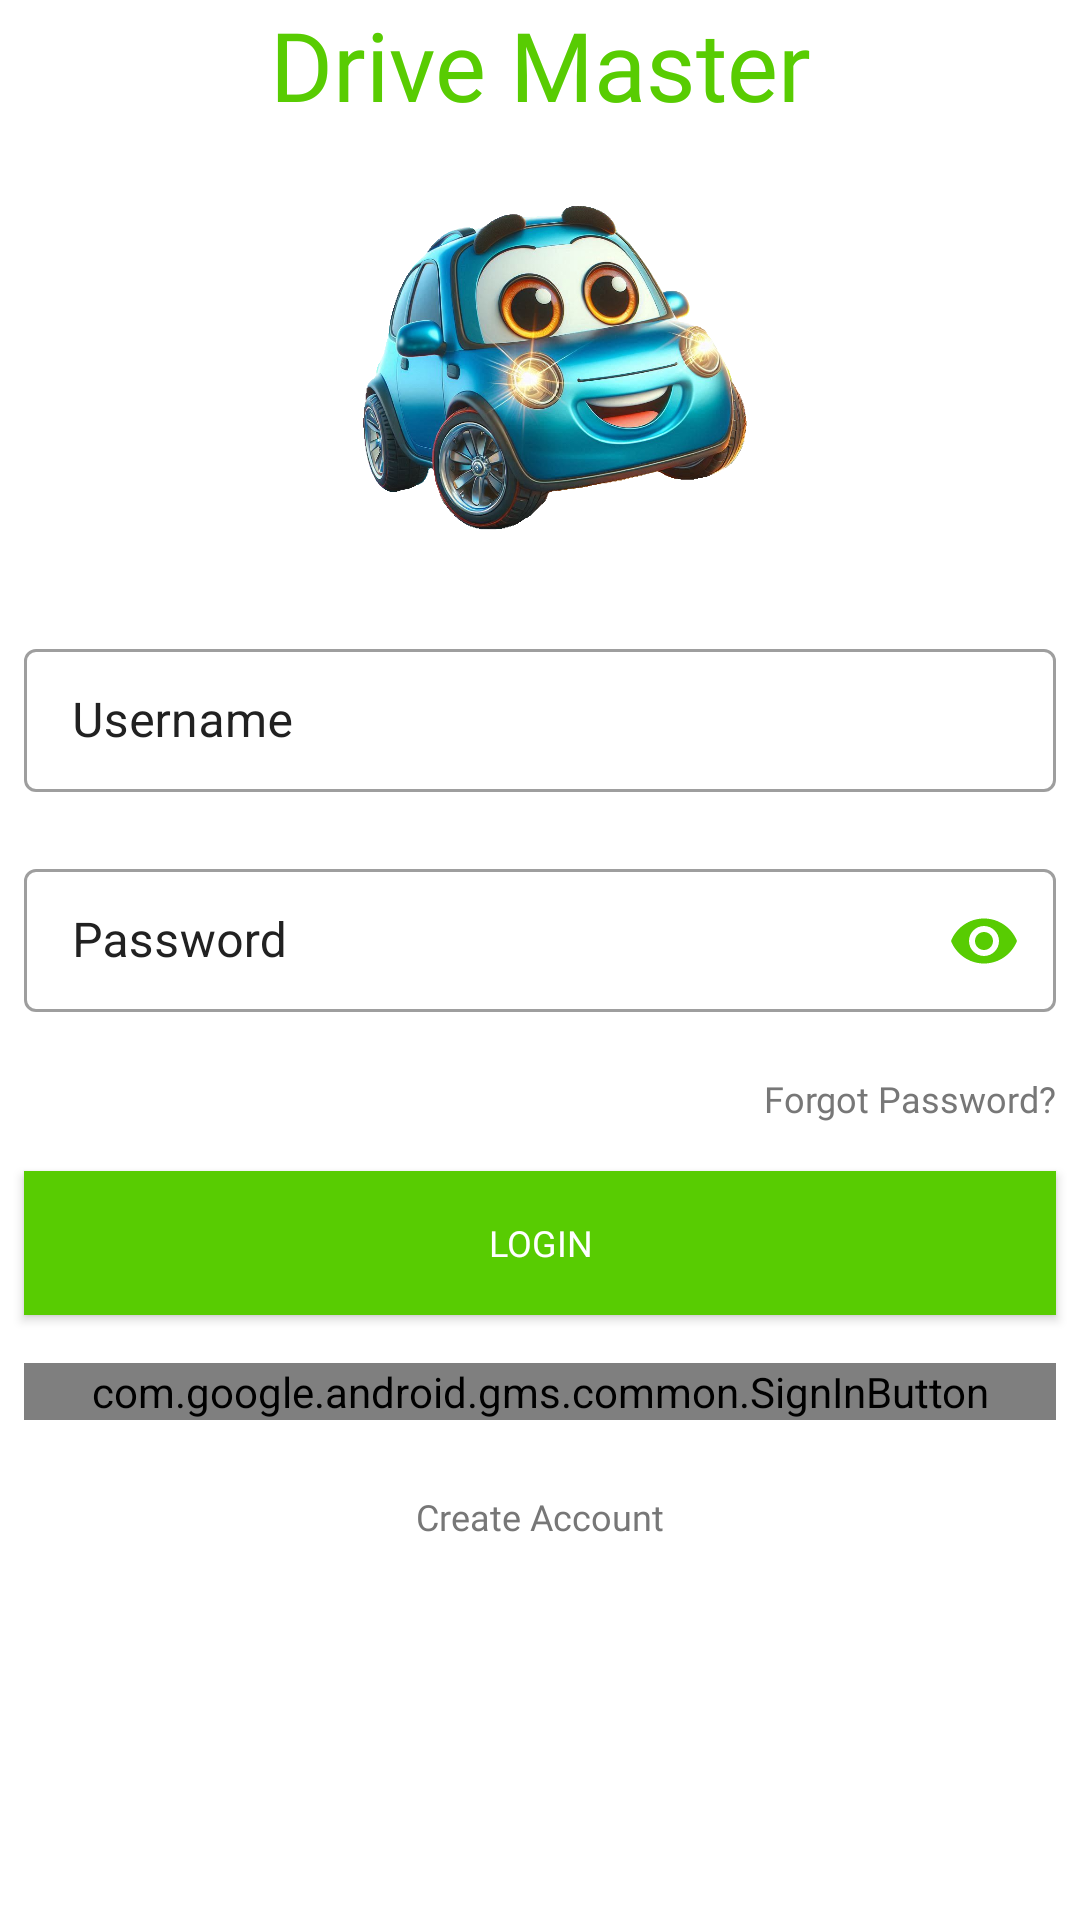

Android layout source for this screen:
<!-- AndroidManifest.xml: activity theme Theme.DriveMaster -->
<!-- res/layout/activity_sign_in.xml -->
<?xml version="1.0" encoding="utf-8"?>
<LinearLayout xmlns:android="http://schemas.android.com/apk/res/android"
    xmlns:app="http://schemas.android.com/apk/res-auto"
    android:layout_width="match_parent"
    android:layout_height="match_parent"
    android:layout_margin="8dp"
    android:layout_marginTop="32dp"
    android:orientation="vertical"
    >

    <LinearLayout
        android:layout_width="match_parent"
        android:layout_height="wrap_content"
        android:layout_gravity="center"
        android:gravity="center"

        android:orientation="vertical">

        <TextView
            style="@style/EntryPageTitle"
            android:layout_width="match_parent"
            android:layout_height="wrap_content"
            android:gravity="center"
            android:text="Drive Master" />

        <ImageView
            android:layout_width="match_parent"
            android:layout_height="160dp"
            android:layout_gravity="center"
            android:layout_weight="0.7"
            android:src="@drawable/drive_master_logo" />
    </LinearLayout>

    <LinearLayout
        android:layout_width="match_parent"
        android:layout_height="wrap_content"
        android:layout_margin="8dp"
        android:orientation="vertical">


        <com.google.android.material.textfield.TextInputLayout
            android:id="@+id/username_field_input_layout"
            style="@style/Widget.MaterialComponents.TextInputLayout.OutlinedBox.Dense"
            android:layout_width="match_parent"
            android:layout_height="wrap_content"
            android:hint="Username"
            android:textColorHint="@color/textColorPrimary"
            app:errorEnabled="true">

            <com.google.android.material.textfield.TextInputEditText
                android:id="@+id/email_field"
                android:layout_width="match_parent"
                android:layout_height="wrap_content"
                android:inputType="textEmailAddress" />
        </com.google.android.material.textfield.TextInputLayout>

        <com.google.android.material.textfield.TextInputLayout
            android:id="@+id/password_field_input_layout"
            style="@style/Widget.MaterialComponents.TextInputLayout.OutlinedBox.Dense"
            android:layout_width="match_parent"
            android:layout_height="wrap_content"
            android:hint="Password"
            android:textColorHint="@color/textColorPrimary"
            app:endIconMode="password_toggle"
            app:endIconTint="@color/colorPrimary"
            app:errorEnabled="true">

            <com.google.android.material.textfield.TextInputEditText
                android:id="@+id/password_field"
                android:layout_width="match_parent"
                android:layout_height="wrap_content"
                android:inputType="textPassword" />
        </com.google.android.material.textfield.TextInputLayout>

        <TextView
            android:id="@+id/tvForgotPassword"
            style="@style/SignInPageSubtitle"
            android:layout_width="wrap_content"
            android:layout_height="wrap_content"
            android:layout_gravity="right"
            android:text="Forgot Password?" />
    </LinearLayout>

    <LinearLayout
        android:layout_width="match_parent"
        android:layout_height="wrap_content"
        android:orientation="vertical">

        <Button
            android:id="@+id/btnSignIn"
            style="@style/GreenButton"
            android:layout_width="match_parent"
            android:layout_height="wrap_content"
            android:layout_margin="8dp"
            android:text="Login" />

        <com.google.android.gms.common.SignInButton
            android:id="@+id/btnGoogleSignIn"
            android:layout_width="match_parent"
            android:layout_height="wrap_content"
            android:layout_margin="8dp"/>

        <TextView
            android:id="@+id/btnSignUp"
            style="@style/SignInPageSubtitle"
            android:layout_width="wrap_content"
            android:layout_height="wrap_content"
            android:layout_gravity="center"
            android:layout_margin="16dp"
            android:text="Create Account" />
    </LinearLayout>

    <LinearLayout
        android:layout_width="match_parent"
        android:layout_height="wrap_content"
        android:layout_gravity="center"
        android:layout_weight="0.3"
        android:gravity="center"
        android:orientation="vertical"
        android:padding="16dp" />


</LinearLayout>
<!-- resources referenced by this layout -->
<resources>
  <color name="colorPrimary">#58CC02</color>
  <color name="textColorPrimary">#212121</color>
  <!-- drawable drive_master_logo: png bitmap (drawable, 827181 bytes) -->
  <style name="EntryPageTitle" parent="TextAppearance.AppCompat">
          <item name="android:fontFamily">@font/nunito_extrabold</item>
          <item name="android:textSize">32sp</item>
          <item name="android:textColor">@color/textColorTitle</item>
      </style>
  <style name="GreenButton" parent="Widget.AppCompat.Button">
          <item name="android:fontFamily">@font/nunito_extrabold</item>
          <item name="android:textSize">12sp</item>
          <item name="android:textColor">@color/greenButtonTextColor</item>
          <item name="android:background">@color/greenButtonColor</item>
      </style>
  <style name="SignInPageSubtitle" parent="TextAppearance.AppCompat">
          <item name="android:fontFamily">@font/nunito_bold</item>
          <item name="android:textSize">12sp</item>
          <item name="android:textColor">@color/textColorSecondary</item>
      </style>
  <style name="Theme.DriveMaster" parent="Theme.MaterialComponents.Light.NoActionBar">
          <item name="colorPrimary">@color/colorPrimary</item>
          <item name="colorPrimaryDark">@color/colorPrimaryDark</item>
          <item name="colorAccent">@color/colorAccent</item>
          <item name="android:textColorPrimary">@color/textColorPrimary</item>
          <item name="android:textColorSecondary">@color/textColorSecondary</item>
          <item name="buttonStyle">@style/GreenButton</item>
      </style>
  <color name="textColorTitle">#58CC02</color>
  <color name="greenButtonTextColor">#FFFFFF</color>
  <color name="greenButtonColor">#58CC02</color>
  <color name="textColorSecondary">#777777</color>
  <color name="colorPrimaryDark">#45A001</color>
  <color name="colorAccent">#FFA726</color>
</resources>
